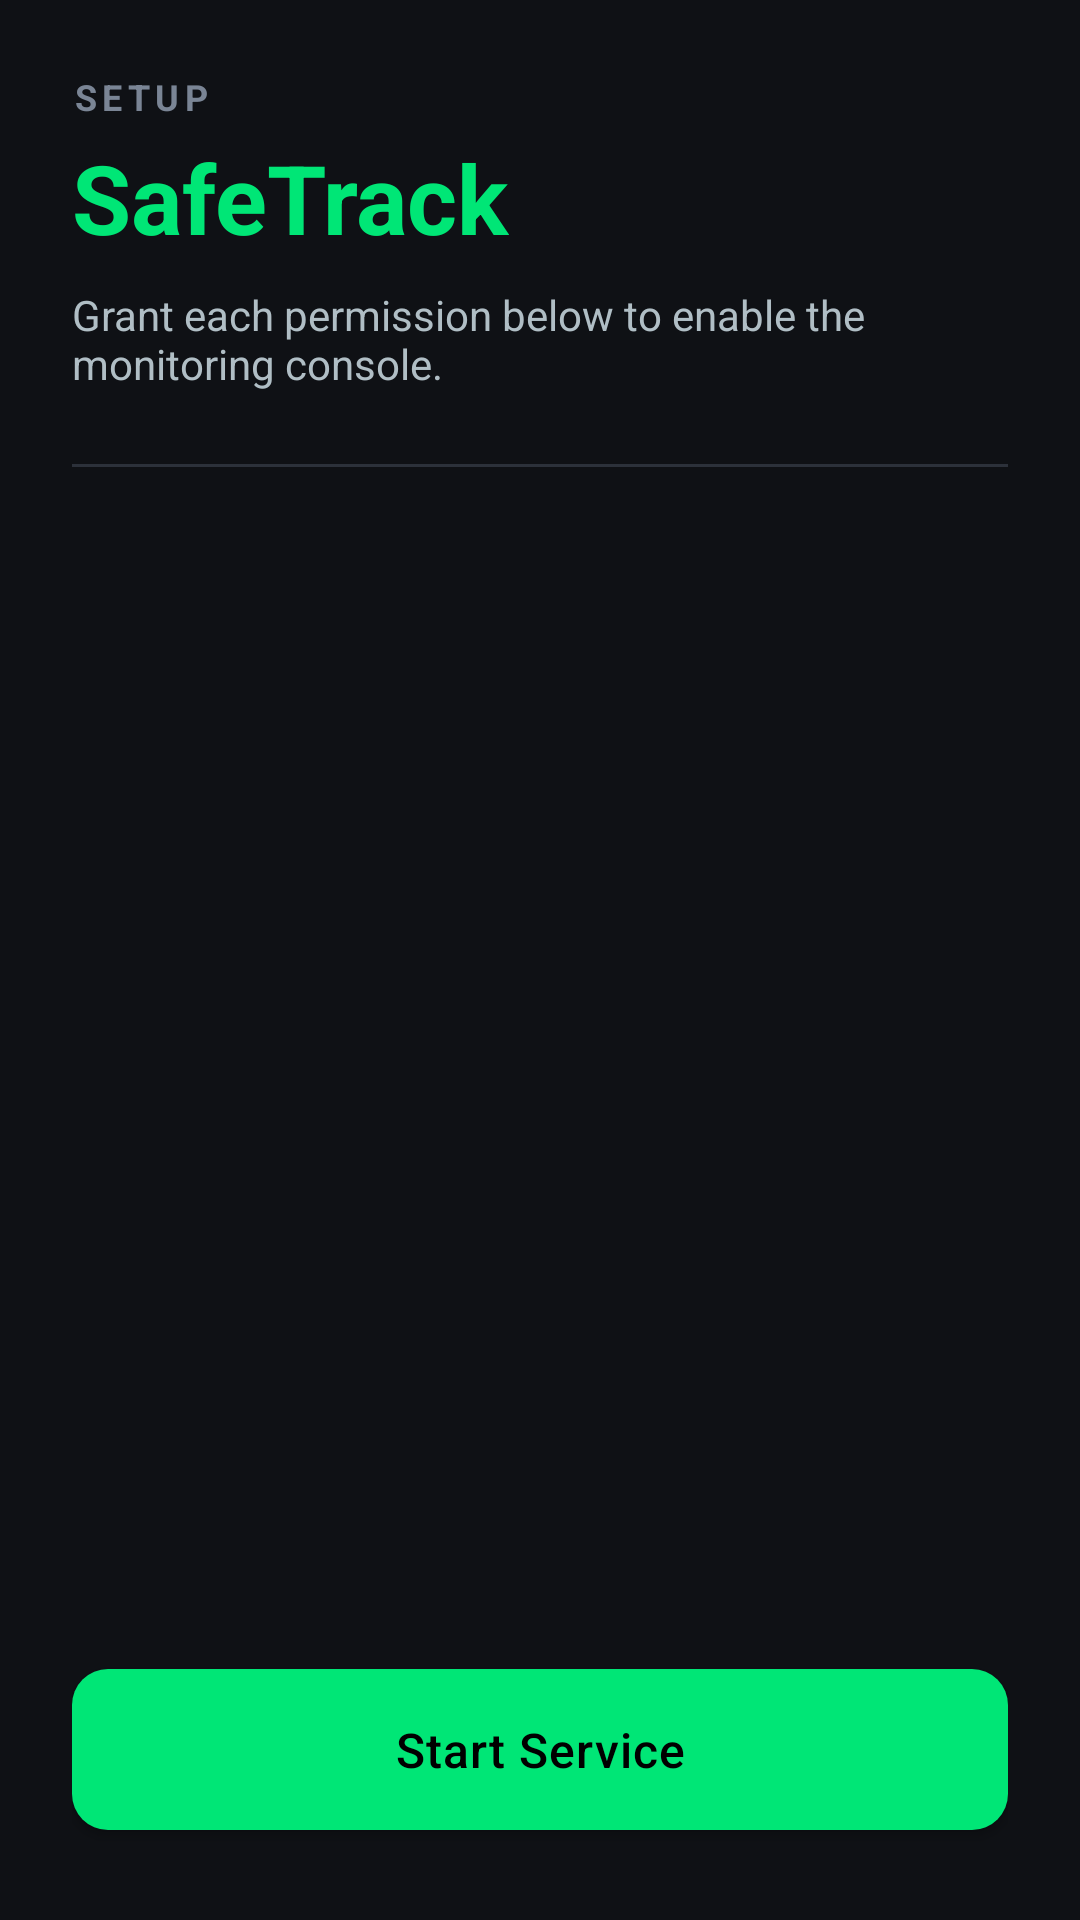

Here is an Android app screen rendered from its layout file. Give the layout XML and the strings, colors and styles it references.
<!-- AndroidManifest.xml: application theme Theme.SafeTrack -->
<!-- res/layout/activity_permission_onboarding.xml -->
<?xml version="1.0" encoding="utf-8"?>
<LinearLayout xmlns:android="http://schemas.android.com/apk/res/android"
    xmlns:app="http://schemas.android.com/apk/res-auto"
    android:layout_width="match_parent"
    android:layout_height="match_parent"
    android:orientation="vertical"
    android:background="@color/bg_root"
    android:padding="@dimen/space_lg">

    
    <LinearLayout
        android:layout_width="match_parent"
        android:layout_height="wrap_content"
        android:orientation="vertical"
        android:layout_marginBottom="@dimen/space_lg">

        <TextView
            android:layout_width="wrap_content"
            android:layout_height="wrap_content"
            android:text="SETUP"
            android:textColor="@color/text_tertiary"
            android:textSize="@dimen/text_caption"
            android:letterSpacing="0.15"
            android:textStyle="bold" />

        <TextView
            android:layout_width="wrap_content"
            android:layout_height="wrap_content"
            android:text="SafeTrack"
            android:textColor="@color/brand_primary"
            android:textSize="@dimen/text_display"
            android:textStyle="bold"
            android:layout_marginTop="@dimen/space_xs" />

        <TextView
            android:layout_width="wrap_content"
            android:layout_height="wrap_content"
            android:text="Grant each permission below to enable the monitoring console."
            android:textColor="@color/text_secondary"
            android:textSize="@dimen/text_body"
            android:layout_marginTop="@dimen/space_sm" />

   </LinearLayout>

    <View
        android:layout_width="match_parent"
        android:layout_height="1dp"
        android:background="@color/divider"
        android:layout_marginBottom="@dimen/space_md" />

    <ScrollView
        android:layout_width="match_parent"
        android:layout_height="0dp"
        android:layout_weight="1"
        android:fillViewport="true">

        <LinearLayout
            android:id="@+id/containerPermissions"
            android:layout_width="match_parent"
            android:layout_height="wrap_content"
            android:orientation="vertical" />

   </ScrollView>

    <com.google.android.material.button.MaterialButton
        android:id="@+id/btnStartService"
        style="@style/Widget.SafeTrack.Button.Primary"
        android:layout_width="match_parent"
        android:layout_height="wrap_content"
        android:text="Start Service"
        android:layout_marginTop="@dimen/space_md" />

</LinearLayout>
<!-- resources referenced by this layout -->
<resources>
  <color name="bg_root">#0F1115</color>
  <color name="brand_primary">#00E676</color>
  <color name="divider">#2C313A</color>
  <color name="text_secondary">#B0BEC5</color>
  <color name="text_tertiary">#7A8595</color>
  <dimen name="space_lg">24dp</dimen>
  <dimen name="space_md">16dp</dimen>
  <dimen name="space_sm">8dp</dimen>
  <dimen name="space_xs">4dp</dimen>
  <dimen name="text_body">14sp</dimen>
  <dimen name="text_caption">12sp</dimen>
  <dimen name="text_display">32sp</dimen>
  <style name="Widget.SafeTrack.Button.Primary">
          <item name="backgroundTint">@color/brand_primary</item>
          <item name="android:textColor">@color/text_on_brand</item>
    </style>
  <style name="Theme.SafeTrack" parent="Theme.MaterialComponents.NoActionBar">
          <item name="colorPrimary">@color/brand_primary</item>
          <item name="colorPrimaryDark">@color/brand_primary_dark</item>
          <item name="colorAccent">@color/brand_secondary</item>
          <item name="android:windowBackground">@color/bg_root</item>
          <item name="android:statusBarColor" tools:targetApi="21">@color/bg_root</item>
          <item name="android:navigationBarColor" tools:targetApi="21">@color/bg_root</item>
          <item name="android:textColorPrimary">@color/text_primary</item>
          <item name="android:textColorSecondary">@color/text_secondary</item>
    </style>
  <color name="text_on_brand">#000000</color>
  <color name="brand_primary_dark">#00C853</color>
  <color name="brand_secondary">#00B0FF</color>
  <color name="text_primary">#F5F7FA</color>
</resources>
